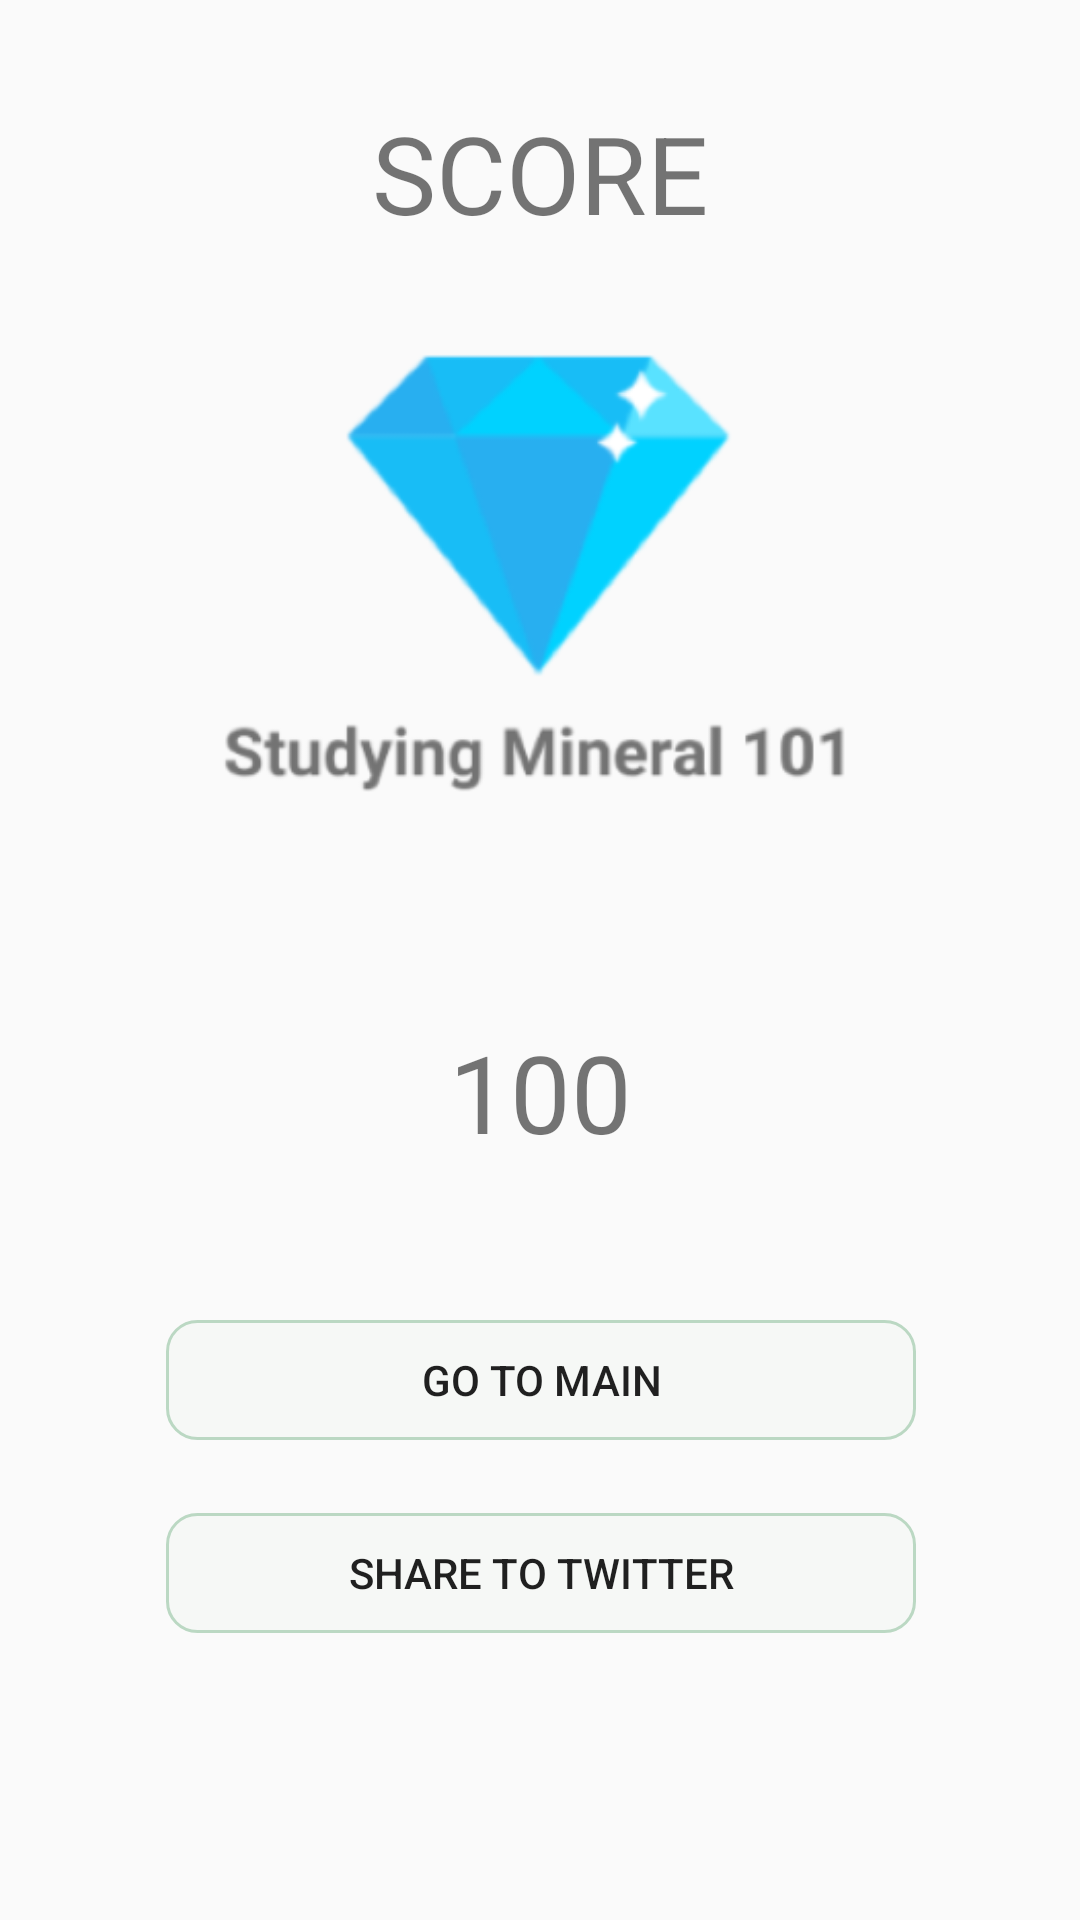

This screen was rendered from an Android layout file. Write that file and the resources it references.
<!-- AndroidManifest.xml: application theme AppTheme -->
<!-- res/layout/activity_showscore.xml -->
<?xml version="1.0" encoding="utf-8"?>
<android.support.constraint.ConstraintLayout xmlns:android="http://schemas.android.com/apk/res/android"
    xmlns:app="http://schemas.android.com/apk/res-auto"
    xmlns:tools="http://schemas.android.com/tools"
    android:layout_width="match_parent"
    android:layout_height="match_parent">

    <TextView
        android:layout_width="wrap_content"
        android:layout_height="wrap_content"
        android:layout_marginBottom="8dp"
        android:layout_marginTop="8dp"
        android:text="SCORE"
        android:textSize="36sp"
        app:layout_constraintBottom_toBottomOf="parent"
        app:layout_constraintEnd_toEndOf="parent"
        app:layout_constraintLeft_toLeftOf="parent"
        app:layout_constraintRight_toRightOf="parent"
        app:layout_constraintStart_toStartOf="parent"
        app:layout_constraintTop_toTopOf="parent"
        app:layout_constraintVertical_bias="0.044" />

    <ImageView
        android:layout_width="252dp"
        android:layout_height="wrap_content"
        android:layout_marginBottom="8dp"
        android:layout_marginTop="8dp"
        android:src="@drawable/scoreimg"
        app:layout_constraintBottom_toBottomOf="parent"
        app:layout_constraintEnd_toEndOf="parent"
        app:layout_constraintLeft_toLeftOf="parent"
        app:layout_constraintRight_toRightOf="parent"
        app:layout_constraintStart_toStartOf="parent"
        app:layout_constraintTop_toTopOf="parent"
        app:layout_constraintVertical_bias="0.164" />

    <TextView
        android:id="@+id/scoreView"
        android:layout_width="wrap_content"
        android:layout_height="wrap_content"
        android:layout_marginBottom="8dp"
        android:layout_marginTop="8dp"
        android:text="100"
        android:textSize="36sp"
        app:layout_constraintBottom_toBottomOf="parent"
        app:layout_constraintEnd_toEndOf="parent"
        app:layout_constraintLeft_toLeftOf="parent"
        app:layout_constraintRight_toRightOf="parent"
        app:layout_constraintStart_toStartOf="parent"
        app:layout_constraintTop_toTopOf="parent"
        app:layout_constraintVertical_bias="0.576" />

    <Button
        android:id="@+id/mainBtn"
        android:onClick="onMainBtnClicked"
        android:layout_width="250dp"
        android:layout_height="40dp"
        android:layout_gravity="center_horizontal"
        android:layout_marginBottom="8dp"
        android:layout_marginTop="8dp"
        android:background="@drawable/color_button"
        android:text="Go to Main"
        app:layout_constraintBottom_toBottomOf="parent"
        app:layout_constraintEnd_toEndOf="parent"
        app:layout_constraintHorizontal_bias="0.502"
        app:layout_constraintLeft_toLeftOf="parent"
        app:layout_constraintRight_toRightOf="parent"
        app:layout_constraintStart_toStartOf="parent"
        app:layout_constraintTop_toTopOf="parent"
        app:layout_constraintVertical_bias="0.74" />

    <Button
        android:id="@+id/twitterBtn"
        android:layout_width="250dp"
        android:layout_height="40dp"
        android:layout_gravity="center_horizontal"
        android:layout_marginBottom="8dp"
        android:layout_marginTop="8dp"
        android:background="@drawable/color_button"
        android:text="Share to Twitter"
        app:layout_constraintBottom_toBottomOf="parent"
        app:layout_constraintEnd_toEndOf="parent"
        app:layout_constraintHorizontal_bias="0.502"
        app:layout_constraintLeft_toLeftOf="parent"
        app:layout_constraintRight_toRightOf="parent"
        app:layout_constraintStart_toStartOf="parent"
        app:layout_constraintTop_toTopOf="parent"
        app:layout_constraintVertical_bias="0.85" />

    <ImageButton
        android:id="@+id/closeButton"
        android:onClick="onCloseBtnClicked"
        android:layout_width="wrap_content"
        android:layout_height="wrap_content"
        android:layout_marginBottom="24dp"
        android:background="#00000000"
        android:src="@drawable/close"
        app:layout_constraintBottom_toBottomOf="parent"
        app:layout_constraintLeft_toLeftOf="parent"
        app:layout_constraintRight_toRightOf="parent" />

</android.support.constraint.ConstraintLayout>
<!-- resources referenced by this layout -->
<resources>
  <!-- drawable color_button (drawable) -->
  <?xml version="1.0" encoding="utf-8"?>
  <shape xmlns:android="http://schemas.android.com/apk/res/android">
      <stroke
          android:width="1dp"
          android:color="@color/mineralColor"/>
      <solid
          android:color="#11bbd8c3"/>
      <corners
          android:radius="10dp"/>
  
  </shape>
  <!-- drawable scoreimg: png bitmap (drawable, 27827 bytes) -->
  <style name="AppTheme" parent="Theme.AppCompat.Light.DarkActionBar">
      
          <item name="colorPrimary">#bbd8c3</item>
          <item name="colorPrimaryDark">@color/colorPrimaryDark</item>
          <item name="colorAccent">@color/colorAccent</item>
          <item name="actionOverflowButtonStyle">@style/OverFlow</item>
      </style>
  <color name="mineralColor">#bbd8c3</color>
  <color name="colorPrimaryDark">#303F9F</color>
  <color name="colorAccent">#FF4081</color>
  <style name="OverFlow" parent="@android:style/Widget.Holo.ActionButton.Overflow">
          <item name="android:src">@drawable/menu</item>
      </style>
</resources>
